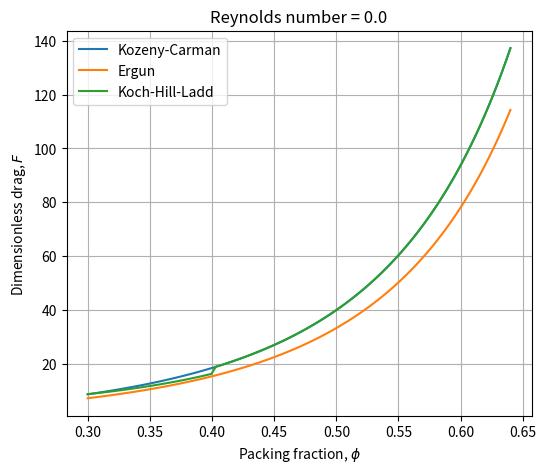
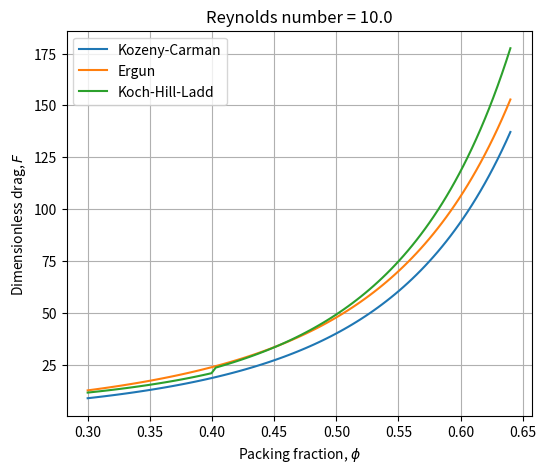
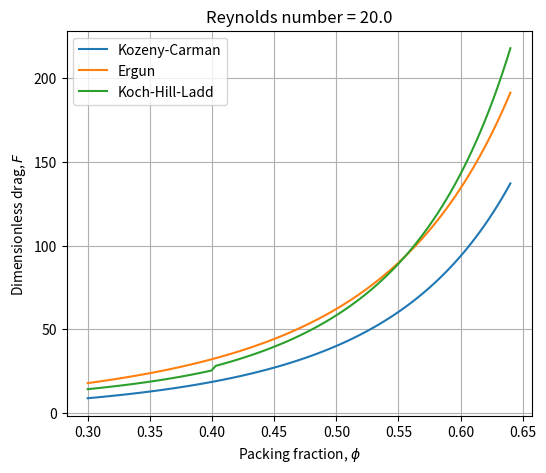
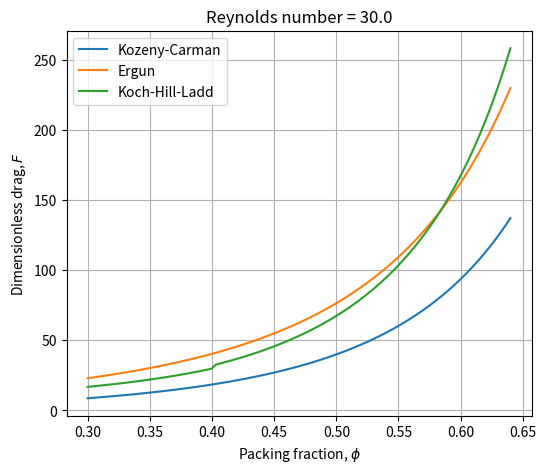
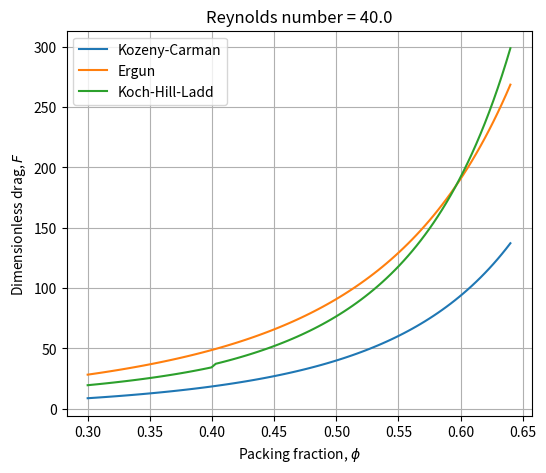
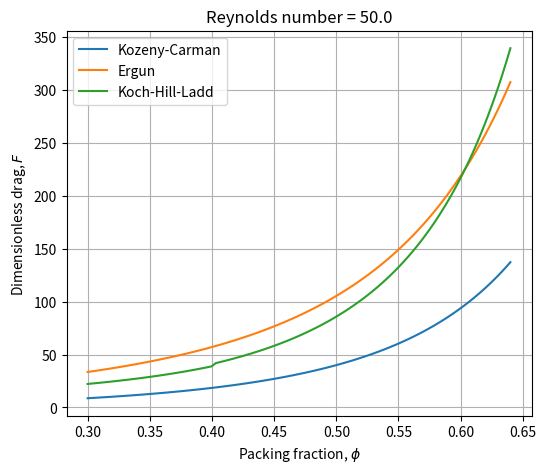

These charts were generated, in order, by the following Python code:
import 	numpy 				as 		np 
from 	scipy.optimize 		import 	fsolve
import 	matplotlib.pyplot 	as 		plt

plt.close('all')

n = 3
color = plt.cm.jet(np.linspace(0,1,n))


phis = np.linspace(0.3, 0.64, 100)
Res = np.linspace(0, 50, 6)

F_kc = np.zeros(len(phis))
F_e = np.zeros(len(phis))
F_khl = np.zeros(len(phis))

for j, Re in enumerate(Res):
	for i, phi in enumerate(phis):
		ep = 1. - phi

		#kozeny-carman
		F_kc[i] = 10. *(phi/ep**3.)

		#ergun
		F_e[i] = 8.33 *(phi/ep**3) + 0.18 * Re/ep**3


		# koch-hill-ladd
		if phi < 0.4:
			F0 = 1+3.*np.sqrt(phi/2.)+125./64*phi*np.log(phi)+16.14*phi/(1+0.681*phi-8.48*phi**2+8.16*phi**3)
		else:
			F0 = 10*phi/ep**3
		
		F3 = 0.0673 + 0.212*phi + 0.0232/(ep**5)
		
		F_khl[i] = F0 + F3*Re

	plt.figure(num=j, figsize=(6, 5), dpi=80, facecolor='w', edgecolor='k')
	plt.xlabel(r'Packing fraction, $\phi$')
	plt.ylabel(r'Dimensionless drag, $F$')
	plt.grid()
	plt.plot(phis, F_kc, label = 'Kozeny-Carman')#, color=color[0])
	plt.plot(phis, F_e, label = 'Ergun')#, color=color[1])
	plt.plot(phis, F_khl, label = 'Koch-Hill-Ladd')#, color=color[2])
	# plt.ylim([0, 1])
	# plt.xlim([0, 1])
	plt.title('Reynolds number = %s'%(np.round(Re,1)))
	plt.legend(loc='best')
	
plt.show()